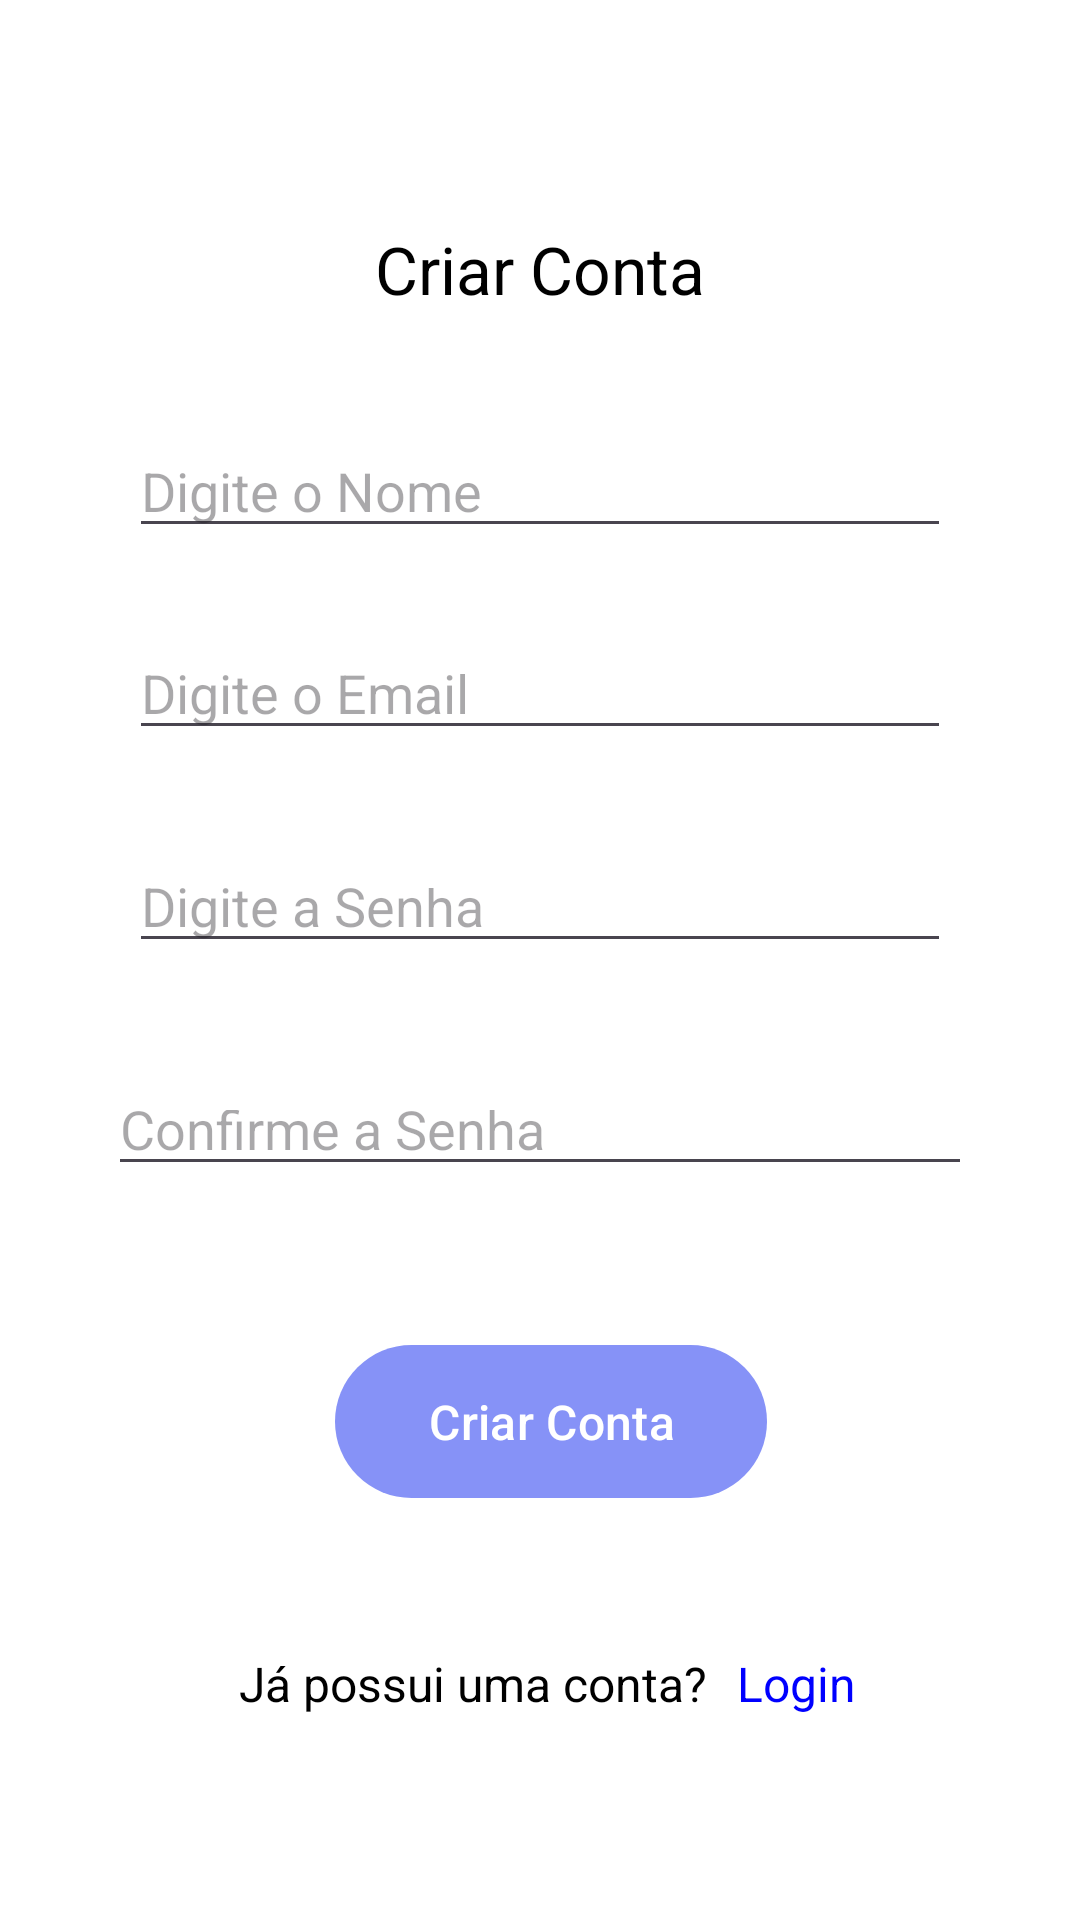

The Android layout XML behind this screen, and the referenced resources:
<!-- AndroidManifest.xml: application theme Theme.App_Kanji -->
<!-- res/layout/activity_registrar.xml -->
<?xml version="1.0" encoding="utf-8"?>
<androidx.constraintlayout.widget.ConstraintLayout xmlns:android="http://schemas.android.com/apk/res/android"
    xmlns:app="http://schemas.android.com/apk/res-auto"
    xmlns:tools="http://schemas.android.com/tools"
    android:layout_width="match_parent"
    android:layout_height="match_parent"
    android:background="@color/white"
    tools:context=".RegistrarActivity">

    <EditText
        android:id="@+id/editEmail"
        android:layout_width="0dp"
        android:layout_height="0dp"
        android:layout_marginStart="43dp"
        android:layout_marginEnd="43dp"
        android:layout_marginBottom="36dp"
        android:textColor="@color/black"
        android:ems="10"
        android:hint="Digite o Email"
        android:inputType="text"
        app:layout_constraintBottom_toTopOf="@+id/editSenha"
        app:layout_constraintEnd_toEndOf="parent"
        app:layout_constraintStart_toStartOf="parent"
        app:layout_constraintTop_toBottomOf="@+id/editNome" />

    <EditText
        android:id="@+id/editNome"
        android:layout_width="0dp"
        android:layout_height="0dp"
        android:layout_marginStart="43dp"
        android:textColor="@color/black"
        android:layout_marginEnd="43dp"
        android:layout_marginBottom="32dp"
        android:ems="10"
        android:hint="Digite o Nome"
        android:inputType="text"
        app:layout_constraintBottom_toTopOf="@+id/editEmail"
        app:layout_constraintEnd_toEndOf="parent"
        app:layout_constraintStart_toStartOf="parent"
        app:layout_constraintTop_toBottomOf="@+id/textView3" />

    <EditText
        android:id="@+id/editSenha"
        android:layout_width="0dp"
        android:layout_height="0dp"
        android:layout_marginStart="43dp"
        android:layout_marginEnd="43dp"
        android:layout_marginBottom="39dp"
        android:ems="10"
        android:hint="Digite a Senha"
        android:textColor="@color/black"
        android:inputType="textPassword"
        app:layout_constraintBottom_toTopOf="@+id/editConfirmarSenha"
        app:layout_constraintEnd_toEndOf="parent"
        app:layout_constraintStart_toStartOf="parent"
        app:layout_constraintTop_toBottomOf="@+id/editEmail" />

    <EditText
        android:id="@+id/editConfirmarSenha"
        android:layout_width="0dp"
        android:layout_height="0dp"
        android:layout_marginStart="36dp"
        android:layout_marginEnd="36dp"
        android:layout_marginBottom="49dp"
        android:textColor="@color/black"
        android:ems="10"
        android:hint="Confirme a Senha"
        android:inputType="textPassword"
        app:layout_constraintBottom_toTopOf="@+id/buttonRegistrar"
        app:layout_constraintEnd_toEndOf="parent"
        app:layout_constraintStart_toStartOf="parent"
        app:layout_constraintTop_toBottomOf="@+id/editSenha" />

    <Button
        android:id="@+id/buttonRegistrar"
        android:layout_width="144dp"
        android:layout_height="59dp"
        android:layout_marginStart="95dp"
        android:layout_marginEnd="95dp"
        android:layout_marginBottom="47dp"
        android:text="Criar Conta"
        android:textColor="@color/white"
        android:textSize="16dp"
        app:layout_constraintBottom_toTopOf="@+id/textLogin"
        app:layout_constraintEnd_toEndOf="@+id/editConfirmarSenha"
        app:layout_constraintStart_toStartOf="@+id/editSenha"
        app:layout_constraintTop_toBottomOf="@+id/editConfirmarSenha" />

    <TextView
        android:id="@+id/textLogin"
        android:layout_width="wrap_content"
        android:layout_height="wrap_content"
        android:layout_marginBottom="68dp"
        android:text="Login"
        android:textColor="@color/Blue"
        android:textSize="16dp"
        app:layout_constraintBottom_toBottomOf="parent"
        app:layout_constraintEnd_toEndOf="parent"
        app:layout_constraintStart_toEndOf="@+id/textView2"
        app:layout_constraintTop_toBottomOf="@+id/buttonRegistrar" />

    <TextView
        android:id="@+id/textView2"
        android:layout_width="wrap_content"
        android:layout_height="wrap_content"
        android:layout_marginStart="5dp"
        android:layout_marginEnd="10dp"
        android:text="Já possui uma conta?"
        android:textSize="16dp"
        android:textColor="@color/black"
        app:layout_constraintBaseline_toBaselineOf="@+id/textLogin"
        app:layout_constraintEnd_toStartOf="@+id/textLogin"
        app:layout_constraintHorizontal_chainStyle="packed"
        app:layout_constraintStart_toStartOf="parent" />

    <TextView
        android:id="@+id/textView3"
        android:layout_width="wrap_content"
        android:layout_height="wrap_content"
        android:layout_marginTop="75dp"
        android:layout_marginBottom="43dp"
        android:text="Criar Conta"
        android:textColor="@color/black"
        android:textSize="22dp"
        app:layout_constraintBottom_toTopOf="@+id/editNome"
        app:layout_constraintEnd_toEndOf="parent"
        app:layout_constraintStart_toStartOf="parent"
        app:layout_constraintTop_toTopOf="parent" />

</androidx.constraintlayout.widget.ConstraintLayout>
<!-- resources referenced by this layout -->
<resources>
  <color name="Blue">#0000FF</color>
  <color name="black">#FF000000</color>
  <color name="white">#FFFFFFFF</color>
  <style name="Theme.App_Kanji" parent="Base.Theme.App_Kanji" />
  <style name="Base.Theme.App_Kanji" parent="Theme.Material3.DayNight.NoActionBar">
          
          
          <item name="colorPrimary">@color/lavender</item>
          <item name="colorPrimaryVariant">@color/lavender</item>
      </style>
  <color name="lavender">#8692f7</color>
</resources>
